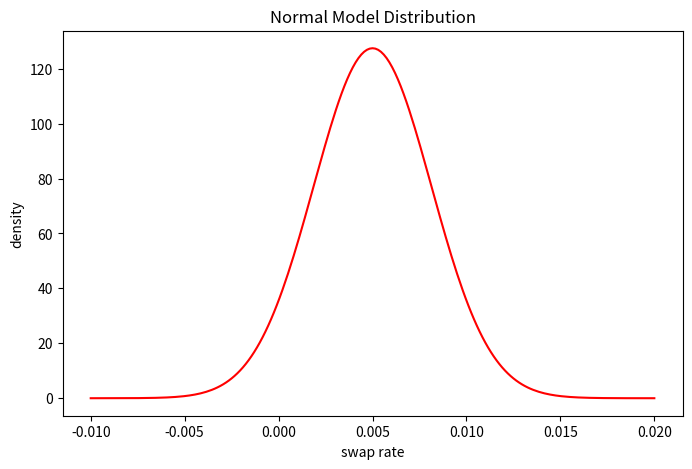

Here is the Python script that generated this plot: (Note: this script raises an exception after producing the figure.)
import sys
sys.path.append('../')

import matplotlib.pyplot as plt
import numpy as np
from scipy.stats import lognorm
from scipy.stats import norm

S0 = 0.0050  # 0.50% initial forward swap rate
T  = 1.0     # 1y
#
ST = np.linspace(-0.01, 0.02, 201)

def plot_distributions(dists, styles, labels, title ):
    fig_size = (8, 5) # inches
    plt.figure(figsize=fig_size)
    for dist, style, label in zip(dists, styles, labels):
        plt.plot(ST, dist.pdf(ST), style, label=label)
        plt.ylabel('density')
        plt.xlabel('swap rate')
    plt.title(title)

sigma_normal = 0.00313 # 31.3bp
normal_model_dist = norm(loc=S0, scale=np.sqrt(sigma_normal**2 * T) )
#
plot_distributions([normal_model_dist], ['r'], [''], 'Normal Model Distribution')

from src.helpers import bachelier

fwd_price_normal = bachelier(S0, S0, sigma_normal, T, callOrPut=1)
display(fwd_price_normal)

sigma_lognormal = 0.637  # 63.7%
lognormal_model_dist = lognorm(
    s = np.sqrt(sigma_lognormal**2 * T),
    scale = np.exp(np.log(S0) - 0.5 * sigma_lognormal**2 * T)
)
#
plot_distributions([lognormal_model_dist], ['b'], [''], 'Log-ormal Model Distribution')

from src.helpers import black

fwd_price_lognormal = black(S0, S0, sigma_lognormal, T, callOrPut=1)
display(fwd_price_lognormal)

shift_lambda = 0.0050
sigma_shifted_lognormal = 0.315  # 31.5%
shifted_lognormal_model_dist = lognorm(
    s = np.sqrt(sigma_shifted_lognormal**2 * T),
    scale = np.exp(np.log(S0 + shift_lambda) - 0.5 * sigma_shifted_lognormal**2 * T),
    loc = -shift_lambda
)
#
plot_distributions([shifted_lognormal_model_dist], ['g'], [''], 'Shifted Log-normal Model Distribution')

fwd_price_lognormal = black(S0 + shift_lambda, S0 + shift_lambda, sigma_shifted_lognormal, T, callOrPut=1)
display(fwd_price_lognormal)

plot_distributions(
    [normal_model_dist, lognormal_model_dist, shifted_lognormal_model_dist],
    ['r', 'b', 'g'], 
    ['Normal model', 'Log-normal model', 'Shifted Log-normal model'], 
    'Comparison of Model Distributions'
    )
plt.legend()

strikes = np.linspace(-0.01, 0.02, 301)
call_prices_normal = bachelier(strikes, S0, sigma_normal, T, callOrPut=1)
call_prices_lognormal = black(strikes, S0, sigma_lognormal, T, callOrPut=1)
call_prices_shifted_lognormal = black(strikes + shift_lambda, S0 + shift_lambda, sigma_shifted_lognormal, T, callOrPut=1)

plt.figure(figsize=(8,5))
plt.plot(strikes, call_prices_normal, 'r', label='Normal model')
plt.plot(strikes, call_prices_lognormal, 'b', label='Log-normal model')
plt.plot(strikes, call_prices_shifted_lognormal, 'g', label='Shifted Log-normal model')
plt.legend()
plt.ylabel('strike')
plt.xlabel('forward price')
plt.title('Comparison of Forward Call Prices')

from src.helpers import bachelier_implied_vol

normal_implied_vol_from_normal_model = np.array([
    bachelier_implied_vol(P, K, S0, T, callOrPut=1) for P, K in zip(call_prices_normal, strikes) ])

normal_implied_vol_from_lognormal_model = np.array([
    bachelier_implied_vol(P, K, S0, T, callOrPut=1) for P, K in zip(call_prices_lognormal, strikes) ])
    
normal_implied_vol_from_shifted_lognormal_model = np.array([
    bachelier_implied_vol(P, K, S0, T, callOrPut=1) for P, K in zip(call_prices_shifted_lognormal, strikes) ])

plt.figure(figsize=(8,5))
plt.plot(strikes, normal_implied_vol_from_normal_model, 'r', label='Normal model')
plt.plot(strikes, normal_implied_vol_from_lognormal_model, 'b', label='Log-normal model')
plt.plot(strikes, normal_implied_vol_from_shifted_lognormal_model, 'g', label='Shifted Log-normal model')
plt.legend()
plt.ylabel('strike')
plt.xlabel('Normal implied volatilities')
plt.title('Comparison of Normal Implied Volatilities')

put_prices_normal = bachelier(strikes, S0, sigma_normal, T, callOrPut=-1)
put_prices_lognormal = black(strikes, S0, sigma_lognormal, T, callOrPut=-1)
put_prices_shifted_lognormal = black(strikes + shift_lambda, S0 + shift_lambda, sigma_shifted_lognormal, T, callOrPut=-1)
#
normal_implied_vol_from_normal_model = np.array([
    bachelier_implied_vol(P, K, S0, T, callOrPut=-1) for P, K in zip(put_prices_normal, strikes) ])

normal_implied_vol_from_lognormal_model = np.array([
    bachelier_implied_vol(P, K, S0, T, callOrPut=-1) for P, K in zip(put_prices_lognormal, strikes) ])
    
normal_implied_vol_from_shifted_lognormal_model = np.array([
    bachelier_implied_vol(P, K, S0, T, callOrPut=-1) for P, K in zip(put_prices_shifted_lognormal, strikes) ])
#
plt.figure(figsize=(8,5))
plt.plot(strikes, normal_implied_vol_from_normal_model, 'r', label='Normal model')
plt.plot(strikes, normal_implied_vol_from_lognormal_model, 'b', label='Log-normal model')
plt.plot(strikes, normal_implied_vol_from_shifted_lognormal_model, 'g', label='Shifted Log-normal model')
plt.legend()
plt.ylabel('strike')
plt.xlabel('Normal implied volatilities')
plt.title('Comparison of Normal Implied Volatilities')

relative_strikes = np.array([ -150, -100, -50, -25, 0, 25, 50, 100, 150 ]) * 1.0e-4
smile_quotes = np.array([ -3.97, -2.93, -1.73, -0.94, 0.0, 1.11, 2.39, 5.42, 9.00 ]) * 1.0e-4
atm_vol_quote = 72.02 * 1.0e-4

plt.figure(figsize=(8,5))
plt.plot(S0+relative_strikes, atm_vol_quote+smile_quotes, 'b*', label='market quotes')
plt.ylim(0.0060, 0.0085)
plt.xlabel('strike')
plt.ylabel('Normal implied volatility')
plt.legend()

def implied_vol_from_shifted_lognormal_model(T, strike, forward, sigma_sln, shift_lambda):
    callOrPut = 1 if strike > S0 else -1
    fwd_price = black(strike + shift_lambda, S0 + shift_lambda, sigma_sln, T, callOrPut)
    return bachelier_implied_vol(fwd_price, strike, forward, T, callOrPut)

implied_vol_n = atm_vol_quote * np.ones(len(strikes))

sigma_sln = 0.085
shift_lambda = 0.08
implied_vol_sln = np.array([ implied_vol_from_shifted_lognormal_model(5.0, K, S0, sigma_sln, shift_lambda) for K in strikes ])

plt.figure(figsize=(8,5))
plt.plot(S0+relative_strikes, atm_vol_quote+smile_quotes, 'b*', label='market quotes')
plt.plot(strikes, implied_vol_n, 'r', label='Normal model')
plt.plot(strikes, implied_vol_sln, 'g', label='Shifted Log-normal model')
plt.ylim(0.0060, 0.0085)
plt.xlabel('strike')
plt.ylabel('Normal implied volatility')
plt.legend()